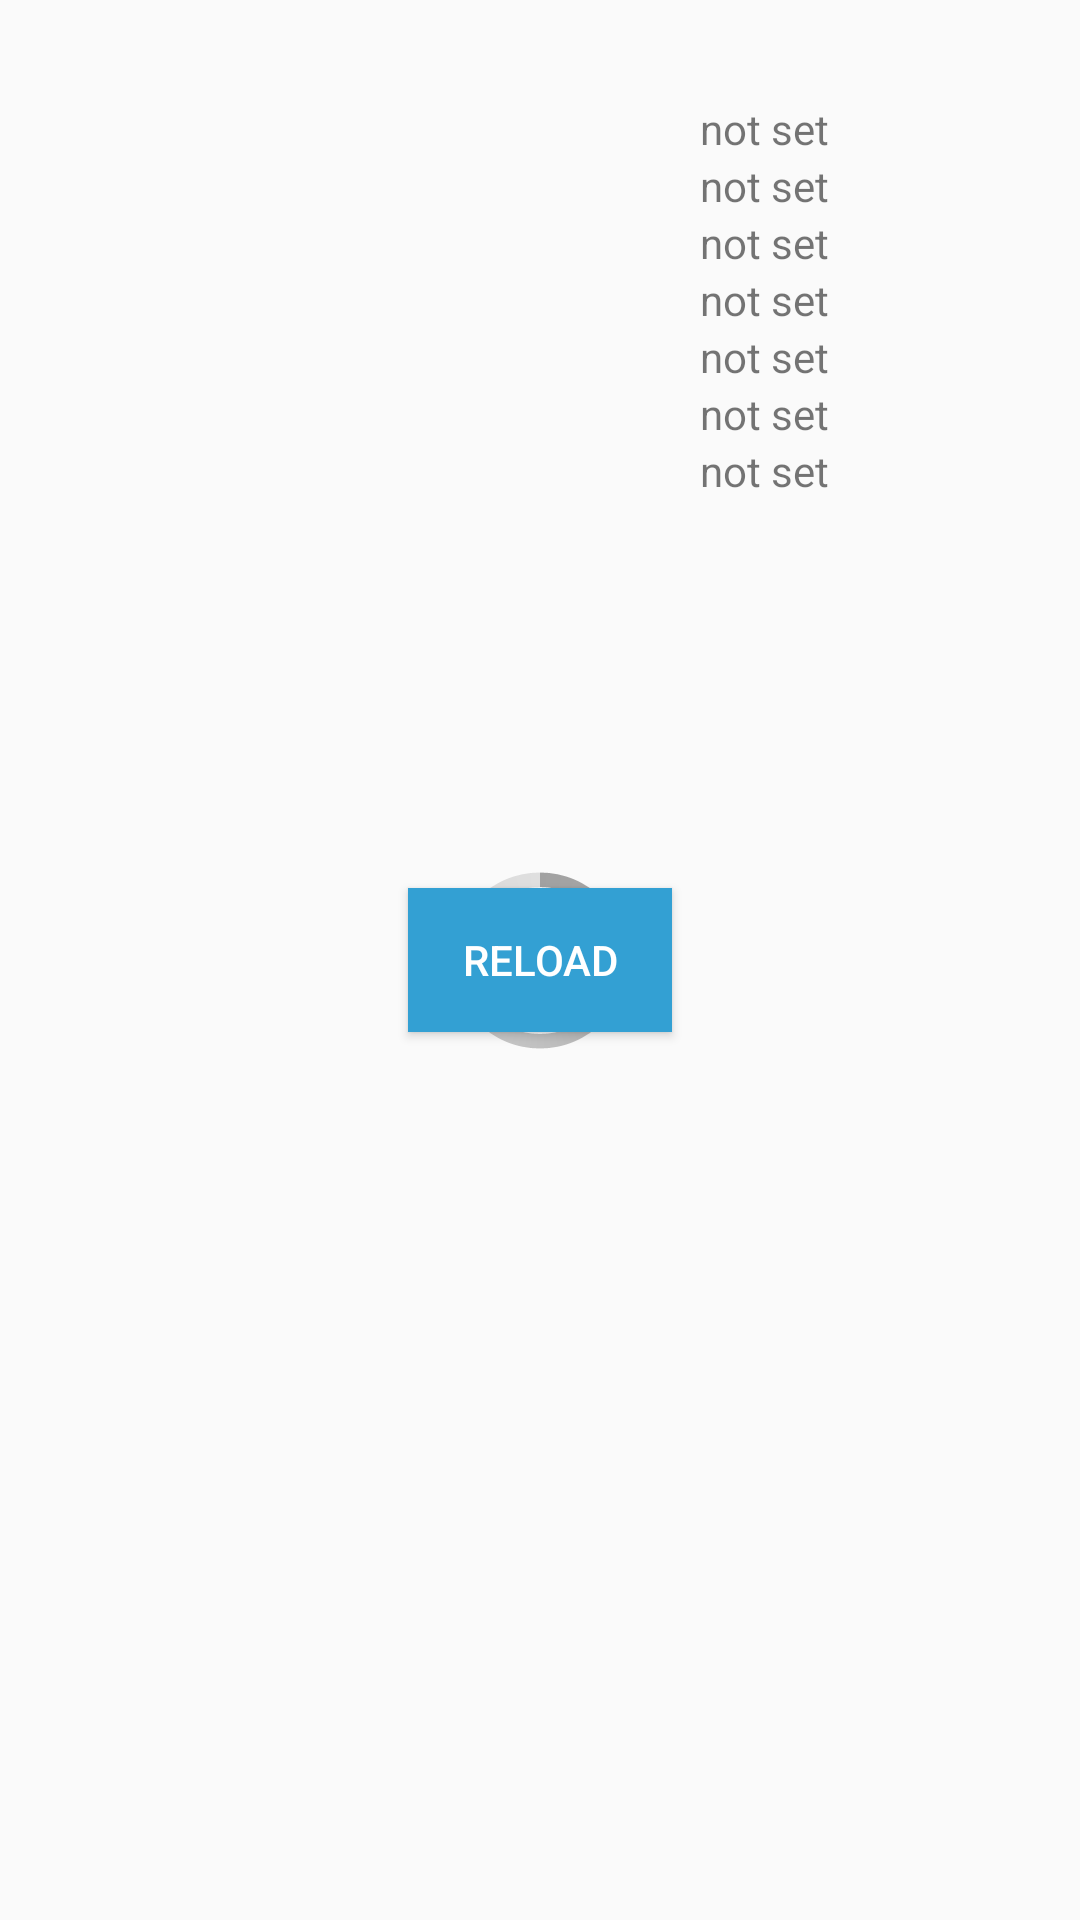

Layout XML and referenced resources for this Android screen:
<!-- AndroidManifest.xml: application theme CustomActionBarTheme -->
<!-- res/layout/profil.xml -->
<?xml version="1.0" encoding="utf-8"?>
<RelativeLayout xmlns:android="http://schemas.android.com/apk/res/android"
    android:layout_width="match_parent"
    android:layout_height="match_parent">

    <ProgressBar
        android:id="@+id/profil_progress"
        style="@android:style/Widget.Holo.ProgressBar.Large"
        android:indeterminate="true"
        android:layout_width="wrap_content"
        android:layout_height="wrap_content"
        android:layout_centerHorizontal="true"
        android:layout_centerVertical="true" />

    <Button
        android:id="@+id/profil_reload"
        android:layout_width="wrap_content"
        android:layout_height="wrap_content"
        android:text="@string/buttonReload"
        android:textColor="@color/background_floating_material_light"
        android:background="@color/epitechBlue"
        android:layout_centerHorizontal="true"
        android:layout_centerVertical="true" />

    <LinearLayout
        android:orientation="vertical"
        android:layout_width="match_parent"
        android:layout_height="match_parent">

        <LinearLayout
            android:orientation="horizontal"
            android:layout_width="match_parent"
            android:layout_height="wrap_content">

            <ImageView
                android:id="@+id/profil_image"
                android:layout_width="150dp"
                android:layout_height="200dp" />

            <LinearLayout
                android:orientation="vertical"
                android:gravity="center"
                android:layout_width="match_parent"
                android:layout_height="match_parent">

                <TextView
                    android:id="@+id/profil_login_text"
                    android:layout_width="wrap_content"
                    android:layout_height="wrap_content"
                    android:gravity="center"
                    android:text="@string/notSet" />

                <TextView
                    android:id="@+id/profil_current_credit_text"
                    android:layout_width="wrap_content"
                    android:layout_height="wrap_content"
                    android:gravity="center"
                    android:text="@string/notSet" />

                <TextView
                    android:id="@+id/profil_in_progress_credit_text"
                    android:layout_width="wrap_content"
                    android:layout_height="wrap_content"
                    android:gravity="center"
                    android:text="@string/notSet" />

                <TextView
                    android:id="@+id/profil_fail_credit_text"
                    android:layout_width="wrap_content"
                    android:layout_height="wrap_content"
                    android:gravity="center"
                    android:text="@string/notSet" />

                <TextView
                    android:id="@+id/profil_semester_num_text"
                    android:layout_width="wrap_content"
                    android:layout_height="wrap_content"
                    android:gravity="center"
                    android:text="@string/notSet" />

                <TextView
                    android:id="@+id/profil_promo_text"
                    android:layout_width="wrap_content"
                    android:layout_height="wrap_content"
                    android:gravity="center"
                    android:text="@string/notSet" />

                <TextView
                    android:id="@+id/profil_log_text"
                    android:layout_width="wrap_content"
                    android:layout_height="wrap_content"
                    android:gravity="center"
                    android:text="@string/notSet" />
            </LinearLayout>
        </LinearLayout>

        <ListView
            android:id="@+id/profil_list"
            android:layout_width="fill_parent"
            android:layout_height="fill_parent" />
    </LinearLayout>


</RelativeLayout>
<!-- resources referenced by this layout -->
<resources>
  <item name="epitechBlue" type="color">#33a0d3</item>
  <string name="buttonReload">reload</string>
  <string name="notSet">not set</string>
  <style name="CustomActionBarTheme" parent="Base.Theme.AppCompat.Light.DarkActionBar">
          <item name="android:actionBarStyle" tools:ignore="NewApi">@style/MyActionBar</item>
          <item name="actionBarStyle" tools:ignore="NewApi">@style/MyActionBar</item>
      </style>
  <style name="MyActionBar" parent="@style/Widget.AppCompat.Light.ActionBar.Solid.Inverse">
          <item name="android:background" tools:ignore="NewApi">
              @color/epitechBlue
          </item>
          <item name="background" tools:ignore="NewApi">@color/epitechBlue</item>
  
  
          <item name="titleTextStyle" tools:ignore="NewApi">@style/MyActionBarTitleText</item>
      </style>
  <style name="MyActionBarTitleText" parent="android:TextAppearance.Holo.Widget.ActionBar.Title">
          <item name="android:textColor" tools:ignore="NewApi">
              @color/background_material_light
          </item>
      </style>
</resources>
